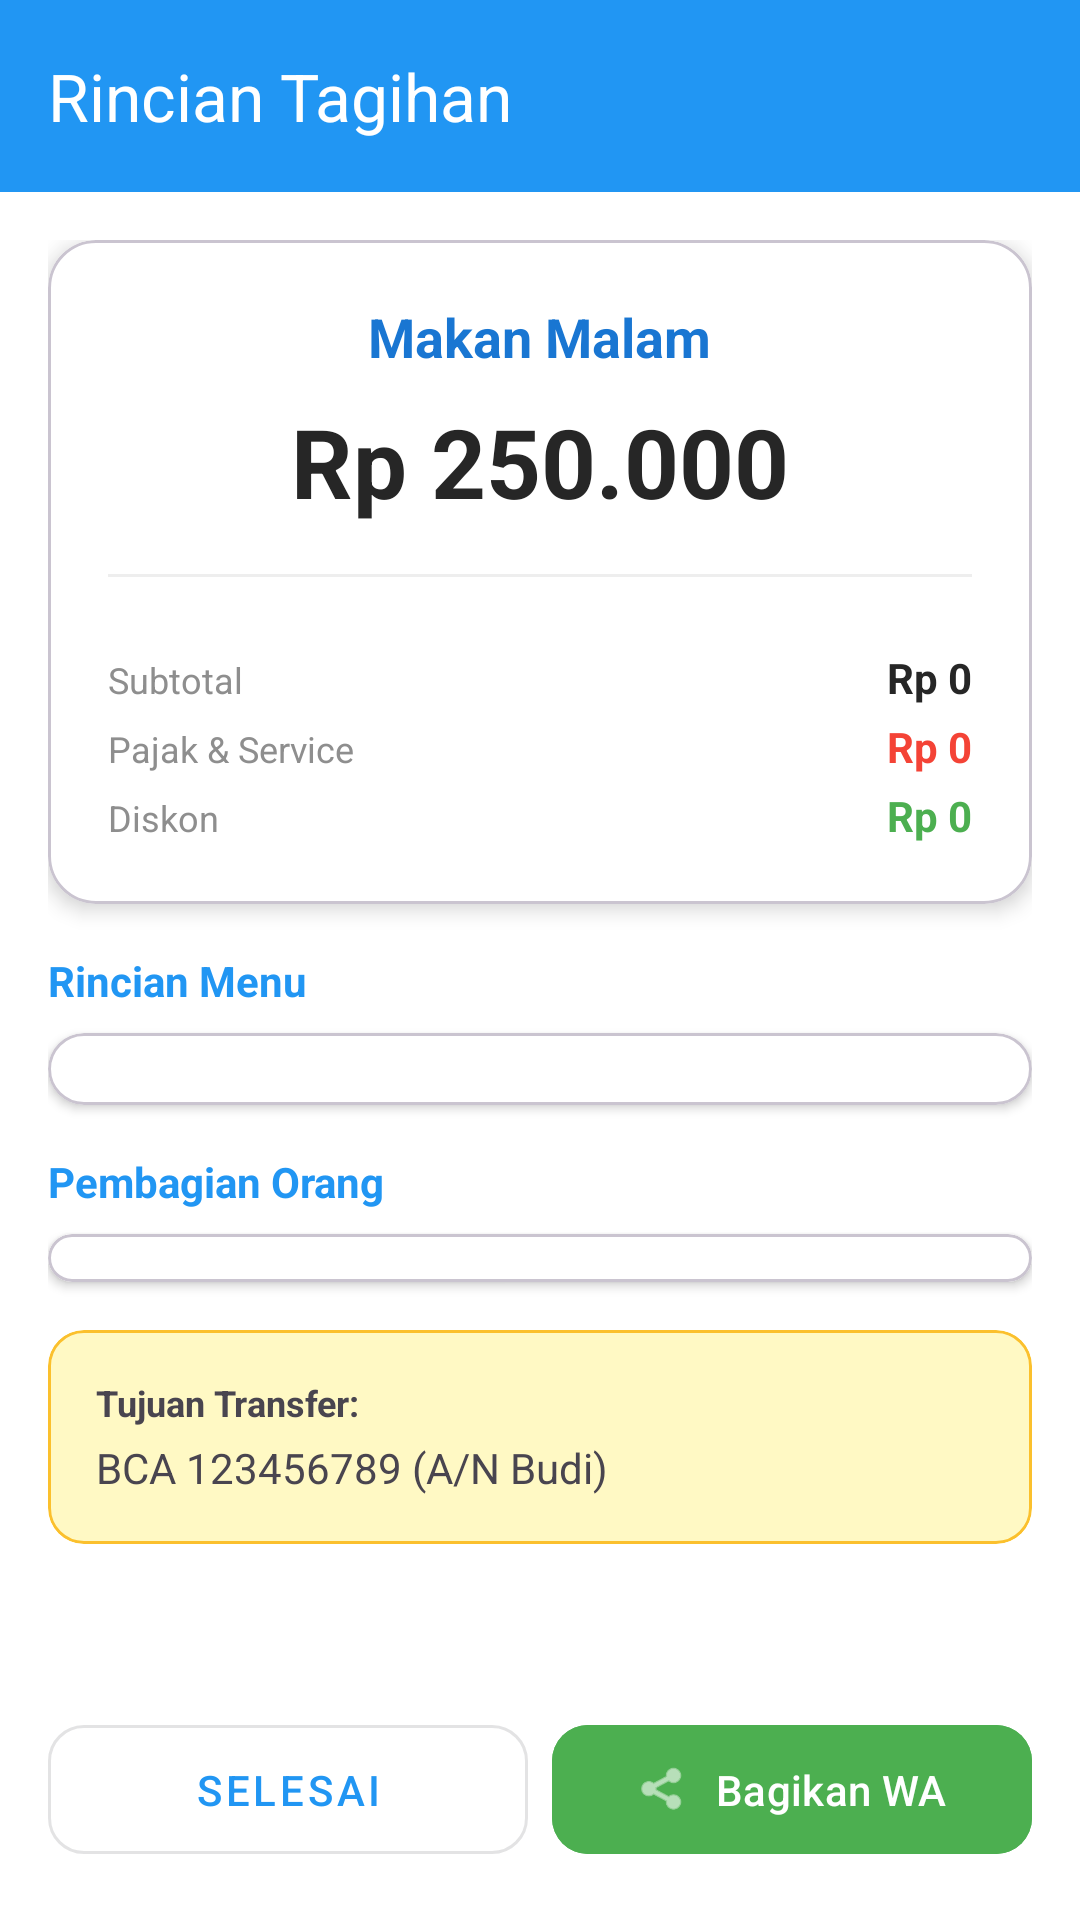

Here is an Android app screen rendered from its layout file. Give the layout XML and the strings, colors and styles it references.
<!-- AndroidManifest.xml: application theme Theme.AppSplitBill -->
<!-- res/layout/activity_bill_result.xml -->
<?xml version="1.0" encoding="utf-8"?>
<androidx.constraintlayout.widget.ConstraintLayout xmlns:android="http://schemas.android.com/apk/res/android"
    xmlns:app="http://schemas.android.com/apk/res-auto"
    android:layout_width="match_parent"
    android:layout_height="match_parent"
    android:background="@color/background_default"
    android:fitsSystemWindows="true">

    <androidx.appcompat.widget.Toolbar
        android:id="@+id/toolbarResult"
        android:layout_width="match_parent"
        android:layout_height="?attr/actionBarSize"
        android:background="@color/blue_primary"
        app:title="Rincian Tagihan"
        app:titleTextColor="@color/white"
        app:layout_constraintTop_toTopOf="parent" />

    <androidx.core.widget.NestedScrollView
        android:layout_width="match_parent"
        android:layout_height="0dp"
        app:layout_constraintTop_toBottomOf="@id/toolbarResult"
        app:layout_constraintBottom_toTopOf="@id/layoutBottomActions">

        <LinearLayout
            android:layout_width="match_parent"
            android:layout_height="wrap_content"
            android:orientation="vertical"
            android:padding="16dp">

            <com.google.android.material.card.MaterialCardView
                android:layout_width="match_parent"
                android:layout_height="wrap_content"
                app:cardCornerRadius="16dp"
                app:cardElevation="4dp"
                app:cardBackgroundColor="@color/surface_default"
                android:layout_marginBottom="16dp">

                <LinearLayout
                    android:layout_width="match_parent"
                    android:layout_height="wrap_content"
                    android:orientation="vertical"
                    android:padding="20dp"
                    android:gravity="center">

                    <TextView
                        android:id="@+id/tvResultTitle"
                        android:layout_width="wrap_content"
                        android:layout_height="wrap_content"
                        android:text="Makan Malam"
                        android:textSize="18sp"
                        android:textStyle="bold"
                        android:textColor="@color/blue_dark" />

                    <TextView
                        android:id="@+id/tvResultTotal"
                        android:layout_width="wrap_content"
                        android:layout_height="wrap_content"
                        android:text="Rp 250.000"
                        android:textSize="32sp"
                        android:textStyle="bold"
                        android:textColor="@color/text_primary"
                        android:layout_marginTop="8dp" />

                    <View
                        android:layout_width="match_parent"
                        android:layout_height="1dp"
                        android:background="#EEEEEE"
                        android:layout_marginVertical="16dp" />

                    <GridLayout
                        android:layout_width="match_parent"
                        android:layout_height="wrap_content"
                        android:columnCount="2"
                        android:layout_marginTop="8dp">

                        <TextView android:text="Subtotal" android:layout_columnWeight="1" android:textColor="@color/text_secondary" android:textSize="12sp"/>
                        <TextView android:id="@+id/tvResSubtotal" android:text="Rp 0" android:gravity="end" android:textStyle="bold" android:textColor="@color/text_primary"/>

                        <TextView android:text="Pajak &amp; Service" android:layout_columnWeight="1" android:layout_marginTop="4dp" android:textColor="@color/text_secondary" android:textSize="12sp"/>
                        <TextView android:id="@+id/tvResTax" android:text="Rp 0" android:gravity="end" android:layout_marginTop="4dp" android:textColor="@color/error_red" android:textStyle="bold"/>

                        <TextView android:text="Diskon" android:layout_columnWeight="1" android:layout_marginTop="4dp" android:textColor="@color/text_secondary" android:textSize="12sp"/>
                        <TextView android:id="@+id/tvResDiscount" android:text="Rp 0" android:gravity="end" android:layout_marginTop="4dp" android:textColor="@color/success_green" android:textStyle="bold"/>
                    </GridLayout>
                </LinearLayout>
            </com.google.android.material.card.MaterialCardView>

            
            <TextView
                android:layout_width="wrap_content"
                android:layout_height="wrap_content"
                android:text="Rincian Menu"
                android:textStyle="bold"
                android:layout_marginBottom="8dp"
                android:textColor="@color/blue_primary"
                android:textSize="14sp"/>

            <com.google.android.material.card.MaterialCardView
                android:layout_width="match_parent"
                android:layout_height="wrap_content"
                app:cardCornerRadius="12dp"
                app:cardElevation="2dp"
                app:cardBackgroundColor="@color/surface_default"
                android:layout_marginBottom="16dp">

                <LinearLayout
                    android:id="@+id/layoutMenuDetails"
                    android:layout_width="match_parent"
                    android:layout_height="wrap_content"
                    android:orientation="vertical"
                    android:padding="12dp">
                    
                </LinearLayout>
            </com.google.android.material.card.MaterialCardView>

            
            <TextView
                android:layout_width="wrap_content"
                android:layout_height="wrap_content"
                android:text="Pembagian Orang"
                android:textStyle="bold"
                android:layout_marginBottom="8dp"
                android:textColor="@color/blue_primary"
                android:textSize="14sp"/>

            <com.google.android.material.card.MaterialCardView
                android:layout_width="match_parent"
                android:layout_height="wrap_content"
                app:cardCornerRadius="12dp"
                app:cardElevation="2dp"
                app:cardBackgroundColor="@color/surface_default">

                <LinearLayout
                    android:id="@+id/layoutParticipantsResult"
                    android:layout_width="match_parent"
                    android:layout_height="wrap_content"
                    android:orientation="vertical"
                    android:padding="8dp">
                    
                </LinearLayout>
            </com.google.android.material.card.MaterialCardView>

            
            <com.google.android.material.card.MaterialCardView
                android:layout_width="match_parent"
                android:layout_height="wrap_content"
                android:layout_marginTop="16dp"
                app:cardCornerRadius="12dp"
                app:cardBackgroundColor="#FFF9C4"
                app:strokeWidth="1dp"
                app:strokeColor="#FBC02D">

                <LinearLayout
                    android:layout_width="match_parent"
                    android:layout_height="wrap_content"
                    android:orientation="vertical"
                    android:padding="16dp">
                    <TextView
                        android:layout_width="wrap_content"
                        android:layout_height="wrap_content"
                        android:text="Tujuan Transfer:"
                        android:textStyle="bold"
                        android:textSize="12sp"/>
                    <TextView
                        android:id="@+id/tvPaymentDest"
                        android:layout_width="wrap_content"
                        android:layout_height="wrap_content"
                        android:text="BCA 123456789 (A/N Budi)"
                        android:layout_marginTop="4dp"/>
                </LinearLayout>
            </com.google.android.material.card.MaterialCardView>

        </LinearLayout>
    </androidx.core.widget.NestedScrollView>

    <LinearLayout
        android:id="@+id/layoutBottomActions"
        android:layout_width="match_parent"
        android:layout_height="wrap_content"
        android:orientation="horizontal"
        android:padding="16dp"
        android:background="@color/surface_default"
        app:layout_constraintBottom_toBottomOf="parent">

        <com.google.android.material.button.MaterialButton
            android:id="@+id/btnSaveOnly"
            style="@style/Widget.MaterialComponents.Button.OutlinedButton"
            android:layout_width="0dp"
            android:layout_height="wrap_content"
            android:layout_weight="1"
            android:text="Selesai"
            android:layout_marginEnd="8dp"
            app:cornerRadius="12dp"
            android:padding="12dp"/>

        <com.google.android.material.button.MaterialButton
            android:id="@+id/btnShareWA"
            android:layout_width="0dp"
            android:layout_height="wrap_content"
            android:layout_weight="1"
            android:text="Bagikan WA"
            android:backgroundTint="@color/success_green"
            app:cornerRadius="12dp"
            android:padding="12dp"
            app:icon="@android:drawable/ic_menu_share"
            app:iconGravity="textStart"/>
    </LinearLayout>

</androidx.constraintlayout.widget.ConstraintLayout>
<!-- resources referenced by this layout -->
<resources>
  <color name="background_default">#FFFFFF</color>
  <color name="blue_dark">#1976D2</color>
  <color name="blue_primary">#2196F3</color>
  <color name="error_red">#F44336</color>
  <color name="success_green">#4CAF50</color>
  <color name="surface_default">#FFFFFF</color>
  <color name="text_primary">#262626</color>
  <color name="text_secondary">#8E8E8E</color>
  <color name="white">#FFFFFFFF</color>
  <style name="Theme.AppSplitBill" parent="Base.Theme.AppSplitBill" />
  <style name="Base.Theme.AppSplitBill" parent="Theme.Material3.Light.NoActionBar">
          
          <item name="colorPrimary">@color/blue_primary</item>
          <item name="colorSecondary">@color/blue_accent</item>
          <item name="android:windowBackground">@color/blue_light</item>
  
          
          <item name="android:windowTranslucentStatus">false</item>
          <item name="android:statusBarColor">@color/blue_dark</item>
      </style>
  <color name="blue_accent">#03A9F4</color>
  <color name="blue_light">#E3F2FD</color>
</resources>
